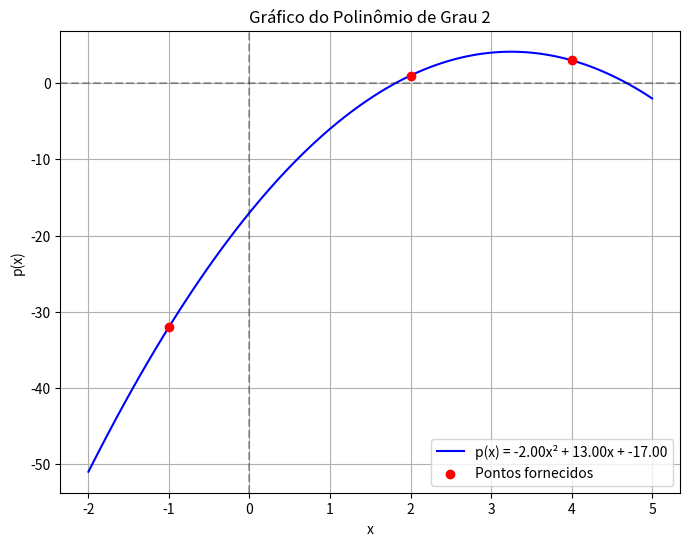

Write Python code to recreate this figure.
'''EX2 - Achar umn polinomio de grau 2 que satisfaca 
as condicoes: p(-1) = -32, p(2) = 1, p(4) = 3
'''

'''Explicacao breve: O polinomio tem a forma p(x) = a*x^2 + b*x + c, então: 
p(-1) = a*(-1)^2 + b*(-1) + 1 = a*1 + b*(-1) + 1;
p(2) = a*2^2 + b*2 + 1 = a*4 + b*2 + 1;
p(4) = a*4^2 + b*4 + 1 = a*16 + b*4 + 1,

Essas solucoes foram um sistema linear cuja solucao são -32, 1, 3'''
import numpy as np
import matplotlib.pyplot as plt

A = np.array([
	[1,-1,1], [4,2,1], [16,4,1]
	])

B = np.array([-32, 1, 3])

a,b,c = np.linalg.solve(A,B)

print(f'O polinomio é: p(x) = {a:.2f}x^2 + {b:.2f}x + {c:.2f}')

def p(x):
	return a * x**2 + b * x + c

print(f'Veriicando:')
print(f'p(-1) = {p(-1):.2f}')
print(f'p(2) = {p(2):.2f}')
print(f'p(4) = {p(4):.2f}')

#Grafico
x = np.linspace(-2, 5, 100) 
y = p(x)

# Pontos dados
x_pontos = np.array([-1, 2, 4])
y_pontos = np.array([-32, 1, 3])

plt.figure(figsize=(8, 6))
plt.plot(x, y, 'b-', label=f'p(x) = {a:.2f}x² + {b:.2f}x + {c:.2f}')  # Polinômio
plt.scatter(x_pontos, y_pontos, color='red', label='Pontos fornecidos', zorder=5)  # Pontos dados
plt.axhline(0, color='black', linestyle='--', alpha=0.3)  # Linha y = 0
plt.axvline(0, color='black', linestyle='--', alpha=0.3)  # Linha x = 0
plt.xlabel('x')
plt.ylabel('p(x)')
plt.title('Gráfico do Polinômio de Grau 2')
plt.legend()
plt.grid(True)
plt.show()